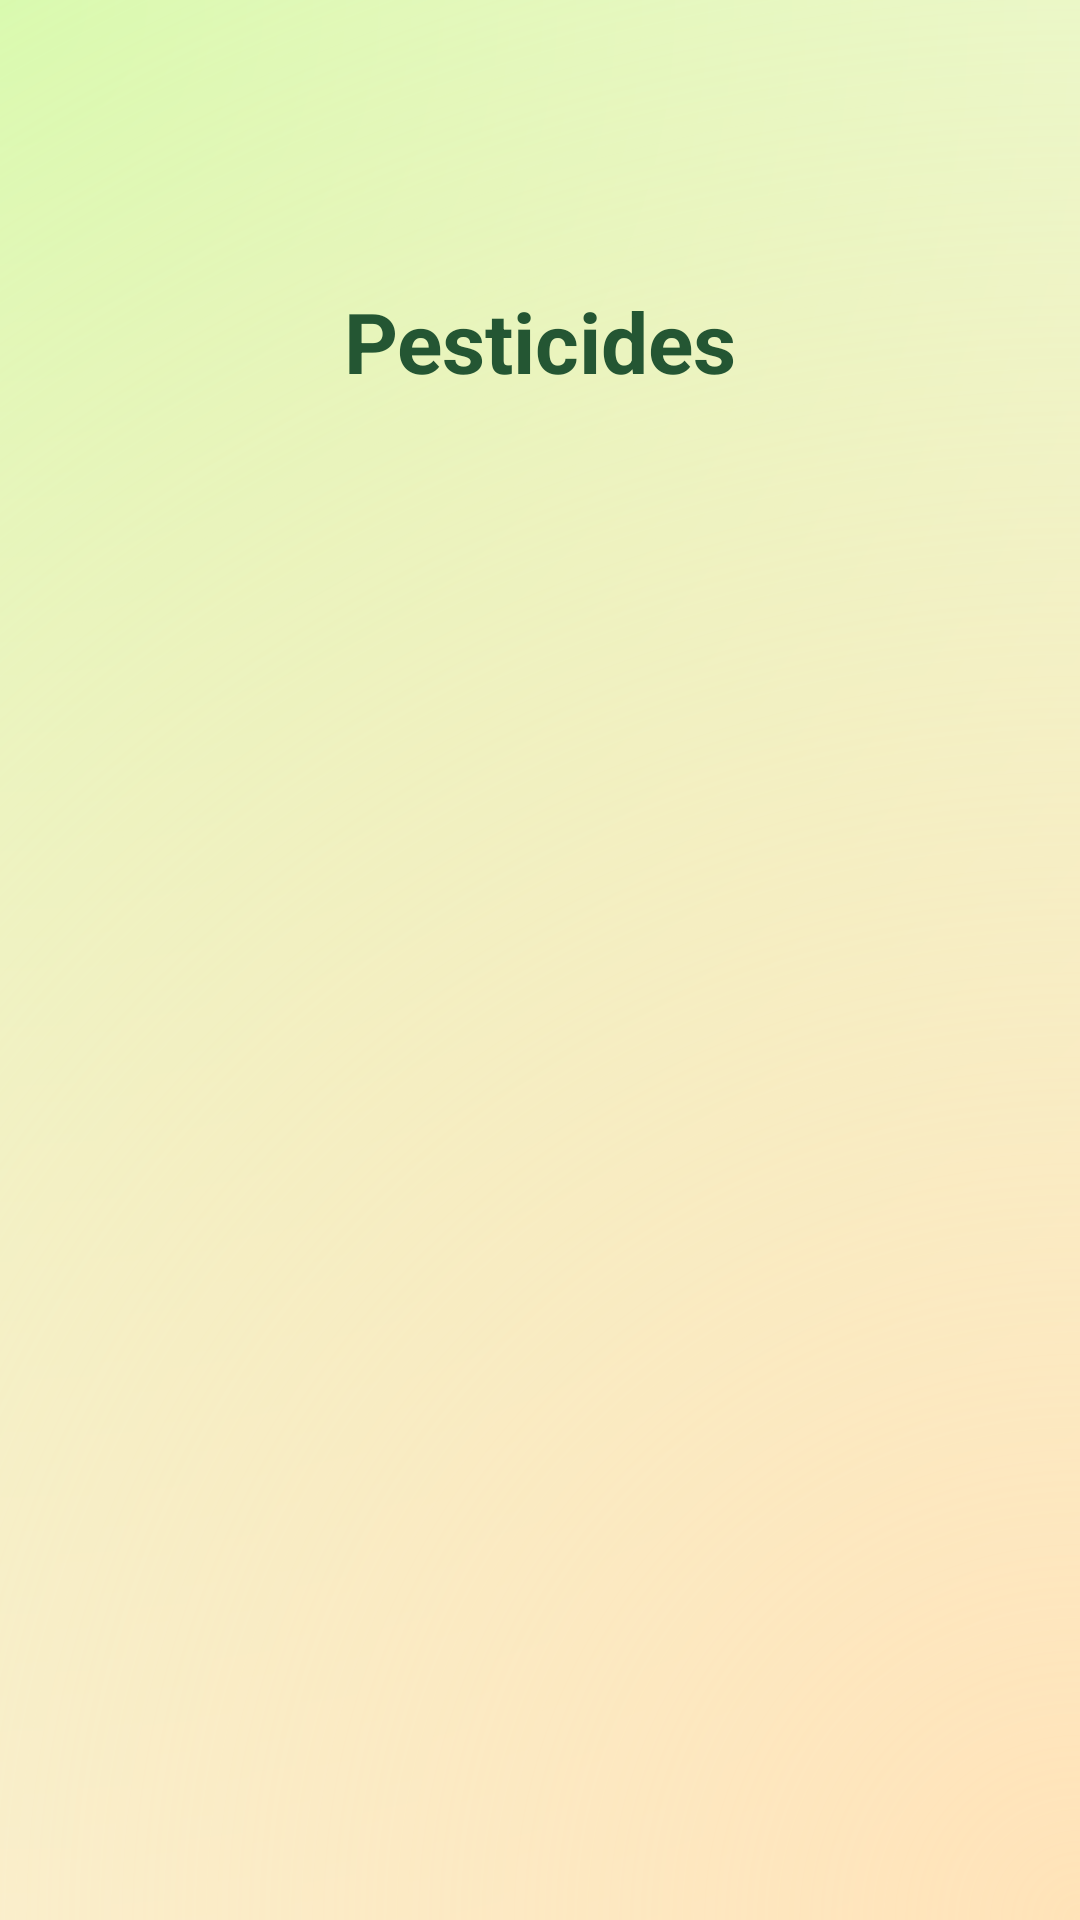

Layout XML and referenced resources for this Android screen:
<!-- AndroidManifest.xml: application theme Theme.Sakha -->
<!-- res/layout/activity_pesticides.xml -->
<?xml version="1.0" encoding="utf-8"?>
<androidx.constraintlayout.widget.ConstraintLayout xmlns:android="http://schemas.android.com/apk/res/android"
    xmlns:app="http://schemas.android.com/apk/res-auto"
    android:layout_width="match_parent"
    android:layout_height="match_parent"
    android:background="@drawable/radiant_bg">

    <TextView
        android:layout_width="match_parent"
        android:layout_height="55dp"
        android:text="@string/pesticides"
        android:textAlignment="center"
        android:textColor="@color/darkGreen_text"
        android:textSize="28sp"
        android:textStyle="bold"
        android:layout_marginTop="95dp"
        app:layout_constraintTop_toTopOf="parent" />

    <androidx.recyclerview.widget.RecyclerView
        android:id="@+id/pesticidesView"
        android:layout_marginTop="150dp"
        android:layout_width="0dp"
        android:layout_height="0dp"
        android:padding="10dp"
        app:layoutManager="androidx.recyclerview.widget.LinearLayoutManager"
        app:layout_constraintTop_toTopOf="parent"
        app:layout_constraintBottom_toBottomOf="parent"
        app:layout_constraintStart_toStartOf="parent"
        app:layout_constraintEnd_toEndOf="parent"/>
</androidx.constraintlayout.widget.ConstraintLayout>
<!-- resources referenced by this layout -->
<resources>
  <color name="darkGreen_text">#245633</color>
  <!-- drawable radiant_bg (drawable) -->
  <?xml version="1.0" encoding="utf-8"?>
  <layer-list xmlns:android="http://schemas.android.com/apk/res/android">
  
      
      <item>
          <shape android:shape="rectangle">
              <gradient
                  android:type="radial"
                  android:centerX="0.0"
                  android:centerY="0.0"
                  android:gradientRadius="900dp"
                  android:startColor="@color/gradient_green"
                  android:endColor="@android:color/white" />
          </shape>
      </item>
  
      
      <item>
          <shape android:shape="rectangle">
              <gradient
                  android:type="radial"
                  android:centerX="1.0"
                  android:centerY="1.0"
                  android:gradientRadius="900dp"
                  android:startColor="@color/radiant_background"
                  android:endColor="@android:color/transparent" />
          </shape>
      </item>
  
  </layer-list>
  <string name="pesticides">Pesticides</string>
  <style name="Theme.Sakha" parent="Base.Theme.Sakha" />
  <color name="gradient_green">#D1FFAD</color>
  <color name="radiant_background">#FFE3B8</color>
  <style name="Base.Theme.Sakha" parent="Theme.Material3.DayNight.NoActionBar">
          
          
      </style>
</resources>
